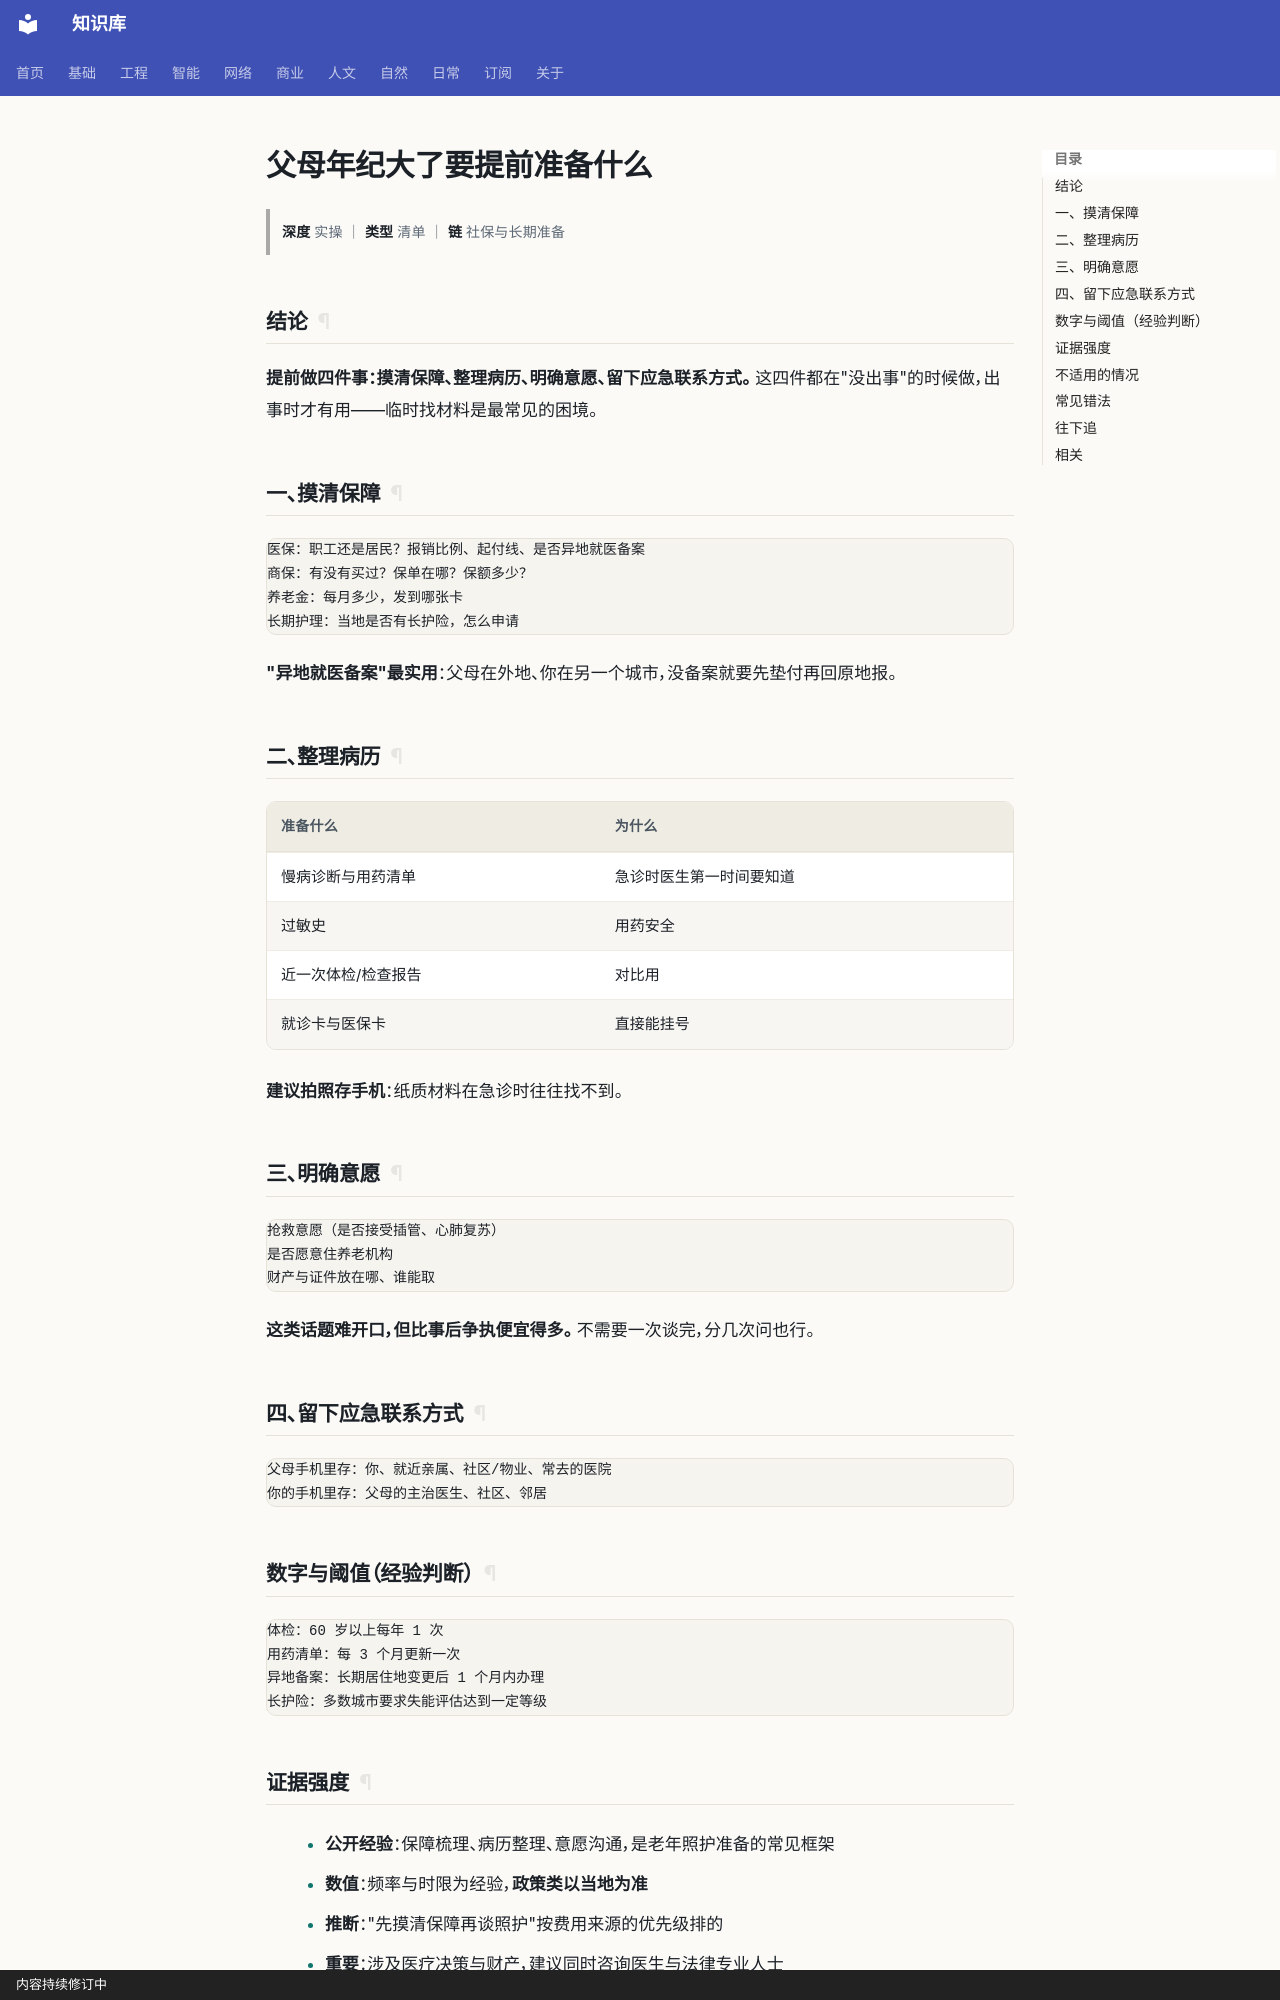

repository: gh503/kb · page: 日常/钱/父母年纪大了要提前准备什么/index.html · generator: mkdocs · copyright: 内容持续修订中

# 父母年纪大了要提前准备什么

> **深度** 实操 ｜ **类型** 清单 ｜ **链** 社保与长期准备

## 结论

**提前做四件事：摸清保障、整理病历、明确意愿、留下应急联系方式。**
这四件都在"没出事"的时候做，出事时才有用——临时找材料是最常见的困境。

## 一、摸清保障

```text
医保：职工还是居民？报销比例、起付线、是否异地就医备案
商保：有没有买过？保单在哪？保额多少？
养老金：每月多少，发到哪张卡
长期护理：当地是否有长护险，怎么申请
```

**"异地就医备案"最实用**：父母在外地、你在另一个城市，没备案就要先垫付再回原地报。

## 二、整理病历

| 准备什么 | 为什么 |
| --- | --- |
| 慢病诊断与用药清单 | 急诊时医生第一时间要知道 |
| 过敏史 | 用药安全 |
| 近一次体检/检查报告 | 对比用 |
| 就诊卡与医保卡 | 直接能挂号 |

**建议拍照存手机**：纸质材料在急诊时往往找不到。

## 三、明确意愿

```text
抢救意愿（是否接受插管、心肺复苏）
是否愿意住养老机构
财产与证件放在哪、谁能取
```

**这类话题难开口，但比事后争执便宜得多。** 不需要一次谈完，分几次问也行。

## 四、留下应急联系方式

```text
父母手机里存：你、就近亲属、社区/物业、常去的医院
你的手机里存：父母的主治医生、社区、邻居
```

## 数字与阈值（经验判断）

```text
体检：60 岁以上每年 1 次
用药清单：每 3 个月更新一次
异地备案：长期居住地变更后 1 个月内办理
长护险：多数城市要求失能评估达到一定等级
```
